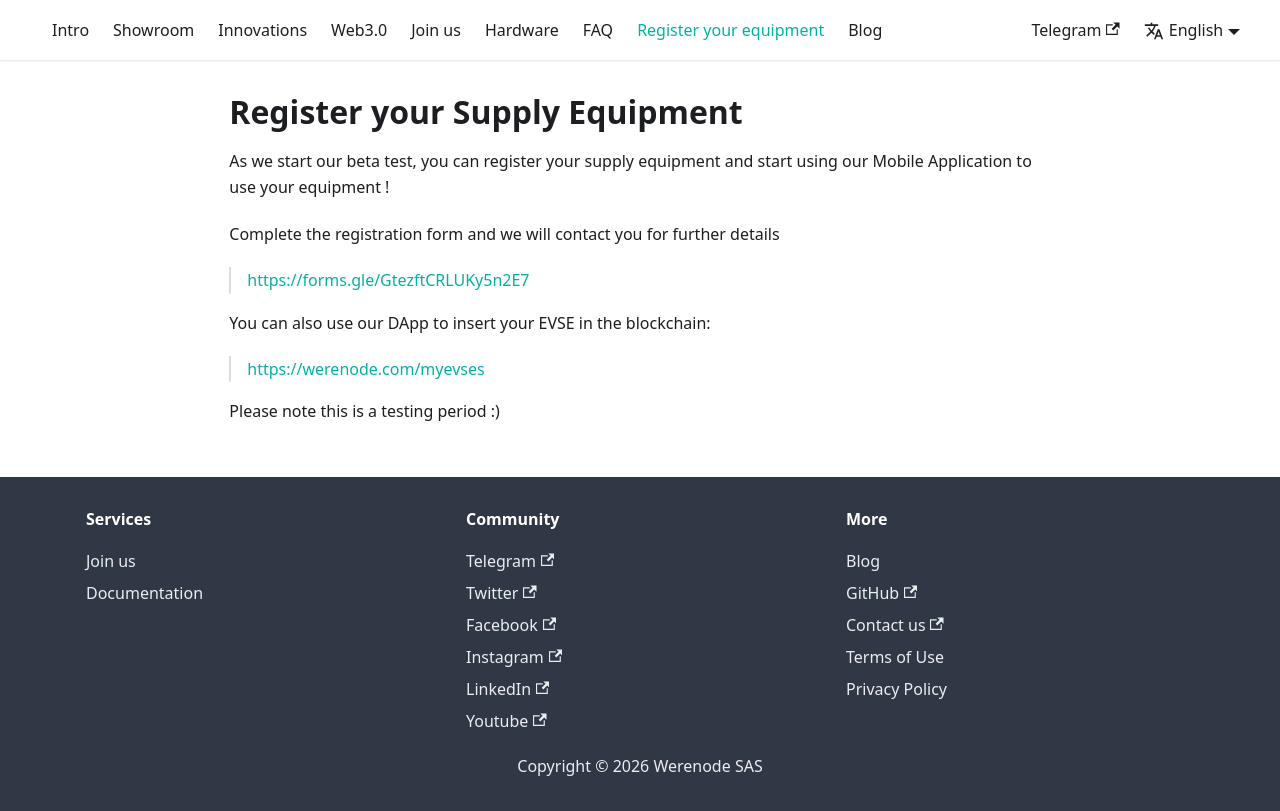

repository: Werenode/werenode-portal · page: registeryourequipment/index.html · generator: docusaurus

# Register your Supply Equipment

As we start our beta test, you can register your supply equipment and start using our Mobile Application to use your equipment !

Complete the registration form and we will contact you for further details
> https://forms.gle/GtezftCRLUKy5n2E7

You can also use our DApp to insert your EVSE in the blockchain:

> https://werenode.com/myevses

Please note this is a testing period :)
